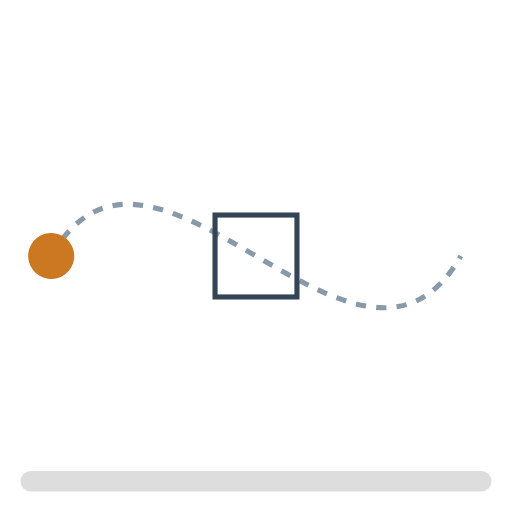
t = 0.00 s
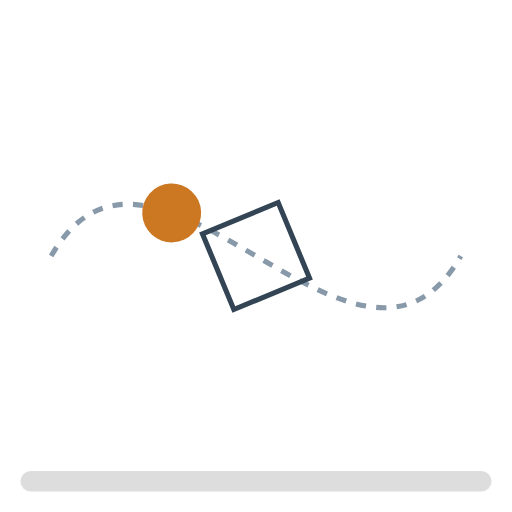
t = 1.50 s
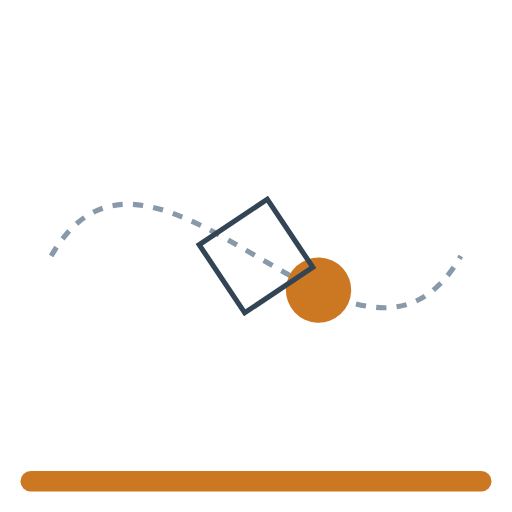
t = 3.25 s
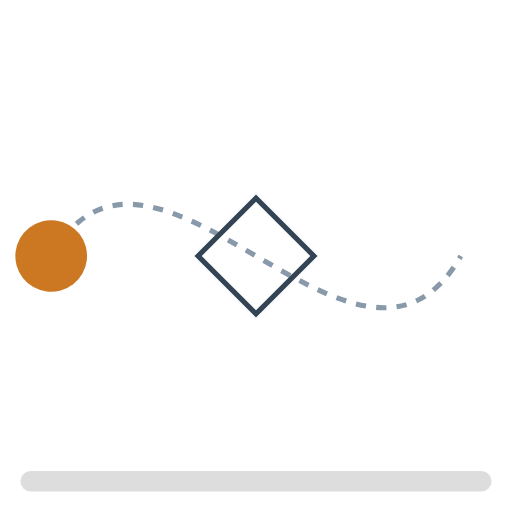
t = 5.00 s
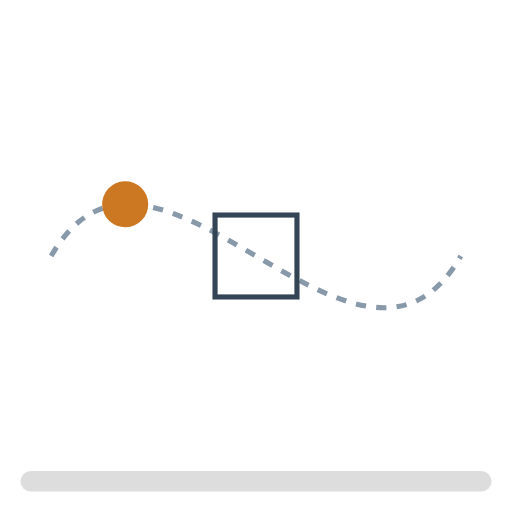
t = 6.00 s
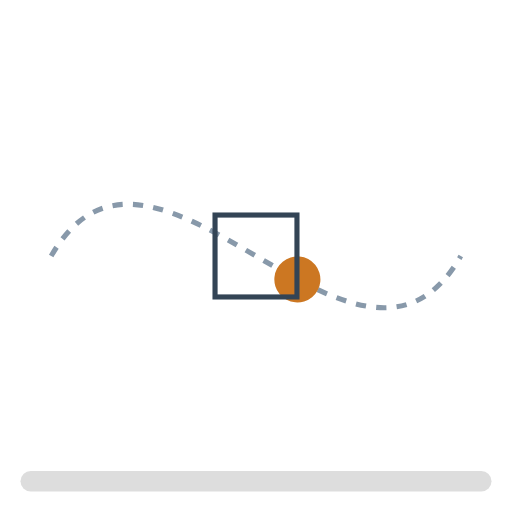
t = 8.00 s

The animated SVG that drew these frames (rendered in a browser with its animation timeline set to each time). Animation: 4 SMIL elements (animate=1,animateMotion=1,animateTransform=1,set=1); one cycle of 8.00 s, repeats indefinitely.

<svg xmlns="http://www.w3.org/2000/svg" viewBox="0 0 200 200">
  <title>SMIL animation</title>
  <defs>
    <path id="track" d="M20 100 C 60 30, 140 170, 180 100" fill="none"/>
  </defs>
  <path d="M20 100 C 60 30, 140 170, 180 100" fill="none" stroke="#8899aa" stroke-width="2" stroke-dasharray="4 4"/>
  <circle cx="0" cy="0" r="9" fill="#cc7722">
    <animateMotion dur="5s" repeatCount="indefinite" rotate="auto">
      <mpath href="#track"/>
    </animateMotion>
    <animate attributeName="r" values="9;14;9" dur="2s" repeatCount="indefinite"/>
  </circle>
  <g transform="translate(100 100)">
    <rect x="-16" y="-16" width="32" height="32" fill="none" stroke="#334455" stroke-width="2">
      <animateTransform attributeName="transform" type="rotate" from="0" to="360" dur="8s" repeatCount="indefinite"/>
    </rect>
  </g>
  <rect x="8" y="184" width="184" height="8" rx="4" fill="#dddddd">
    <set attributeName="fill" to="#cc7722" begin="3s" dur="1s"/>
  </rect>
</svg>
